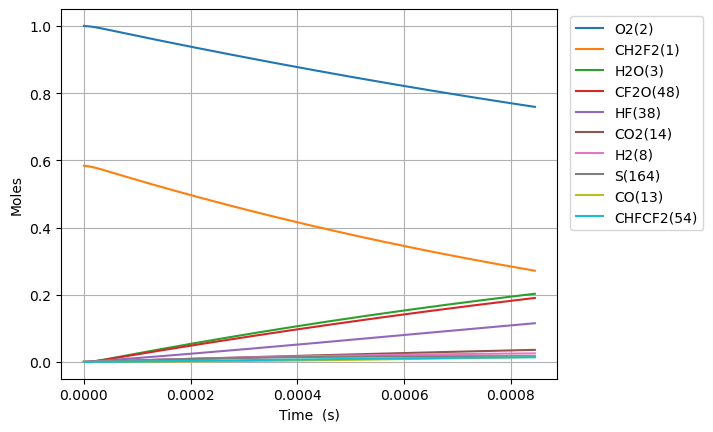

The data file committed next to this chart (first rows):
Time (s), Volume (m^3), N2, Ne, CH2F2(1), O2(2), H2O(3), CH4(4), OH(5), HF(38), CHF(40), CHF2(81), CHFO2(129), CHFO2(131), H(6), CFO2(136), H2(8), CO2(14), HO2(11), F(37), O(7), S(163), CF2O(48), CHF3(41)
0.0, 0.2305, 3.76, 0.0, 0.5838, 1.0, 0.0, 0.0, 0.0, 0.0, 0.0, 0.0, 0.0, 0.0, 0.0, 0.0, 0.0, 0.0, 0.0, 0.0, 0.0, 0.0, 0.0, 0.0
1.8460148112385894e-22, 0.2305, 3.76, 0.0, 0.5838, 1, 3.605006841305109e-53, 0.0, 6.204598133072678e-39, 8.90825848456402e-21, 8.908258484564017e-21, 4.045051292985511e-22, 3.8031481910703984e-41, 4.641636395410406e-40, 2.531211280571029e-33, 6.523119662232516e-36, 9.501454207704245e-24, 1.6554902390064912e-50, 4.0450512929602645e-22, 6.367363155653606e-42, 5.005059476753728e-30, 4.194833357622427e-38, 6.21513237617523e-39, 1.2558893952096979e-51
5.168841471468051e-22, 0.2305, 3.76, 0.0, 0.5838, 1, 4.279864121998575e-52, 0.0, 3.7475772723769964e-38, 2.4943123756779256e-20, 2.4943123756779214e-20, 1.1326143620359427e-21, 2.2971015074146165e-40, 2.803548382826231e-39, 7.10852843494127e-33, 3.9399642759884233e-35, 2.6604071781571893e-23, 1.9653980117484983e-49, 1.1326143620288738e-21, 3.8458873556694994e-41, 1.4014166580797394e-29, 2.533679348003931e-37, 3.753939955209934e-38, 7.585571951248422e-51
1.1814494791926971e-21, 0.2305, 3.76, 0.0, 0.5838, 1, 4.201995974228801e-51, 0.0, 1.804297137099185e-37, 5.701285430120973e-20, 5.701285430120954e-20, 2.5888328275107236e-21, 1.1059554939754164e-39, 1.349787863782867e-38, 1.63477101410513e-32, 1.8969231977771932e-34, 6.080930692930717e-23, 1.9296394225859444e-48, 2.5888328274945673e-21, 1.851629220146152e-40, 3.203238097243255e-29, 1.219857540396579e-36, 1.8073604949919007e-37, 3.652126367423088e-50
2.5105801432844813e-21, 0.2305, 3.76, 0.0, 0.5838, 1, 3.7166178531194073e-50, 0.0, 7.879839629019356e-37, 1.2115231539007068e-19, 1.2115231539006983e-19, 5.501269758460277e-21, 4.8299982027849017e-39, 5.894878222145604e-38, 3.516426314274956e-32, 8.284361971035073e-34, 1.2921977722477776e-22, 1.706744216806089e-47, 5.501269758425948e-21, 8.086551357328275e-40, 6.806881048989416e-29, 5.3274383641802486e-36, 7.893218117744026e-37, 1.594979538218955e-49
5.16884147146805e-21, 0.2305, 3.76, 0.0, 0.5838, 1, 3.124041248579139e-49, 0.0, 3.2896779301704846e-36, 2.494312375677925e-19, 2.4943123756778912e-19, 1.1326143620359343e-20, 2.016429171018472e-38, 2.460995616823548e-37, 7.415012750405883e-32, 3.458558044915481e-33, 2.660407178157189e-22, 1.4346213532791239e-46, 1.1326143620288679e-20, 3.375976079810918e-39, 1.4014167246158251e-28, 2.2241006462112002e-35, 3.295263185849442e-36, 6.658725629886599e-49
1.0485364127835188e-20, 0.2305, 3.76, 0.0, 0.5838, 1, 2.5612777622193313e-48, 0.0, 1.343940774029071e-35, 5.059890819232363e-19, 5.059890819232222e-19, 2.2975891344157333e-20, 8.237771108742412e-38, 1.0053970097719604e-36, 1.575328896583279e-31, 1.412933811318044e-32, 5.396825989976012e-22, 1.1761892615895037e-45, 2.2975891344014037e-20, 1.3791964429991192e-38, 2.8428740815201993e-28, 9.086176845942699e-35, 1.3462225332101897e-35, 2.720306713325025e-48
2.1118409440569462e-20, 0.2305, 3.76, 0.0, 0.5838, 1, 2.0741891374749336e-47, 0.0, 5.432423486322433e-35, 1.0191047706341238e-18, 1.0191047706340666e-18, 4.6275386791752747e-20, 3.3298387931819282e-37, 4.063975462568264e-36, 3.459425476934649e-31, 5.711304374026978e-32, 1.0869663613613655e-21, 9.525085588009823e-45, 4.627538679146433e-20, 5.57493301421075e-38, 5.725789265211374e-28, 3.6727779565981365e-34, 5.441646721704772e-35, 1.0995914874145852e-47
4.2384500066038014e-20, 0.2305, 3.76, 0.0, 0.5838, 1, 1.6694878682477112e-46, 0.0, 2.1843535912274917e-34, 2.0453361480558983e-18, 2.0453361480556688e-18, 9.28743776869413e-20, 1.3389135338971382e-36, 1.634106659419613e-35, 8.093383986701066e-31, 2.2964903695664918e-31, 2.181533886088895e-21, 7.666617544946485e-44, 9.287437768636326e-20, 2.241656429226386e-37, 1.1491621512123432e-27, 1.4768078628832192e-33, 2.18806221356954e-34, 4.421409169347396e-47
8.491668131697512e-20, 0.2305, 3.76, 0.0, 0.5838, 1, 1.3396588736454219e-45, 0.0, 8.760234877195085e-34, 4.097798902899449e-18, 4.097798902898526e-18, 1.8607235947730918e-19, 5.369642117222642e-36, 6.553498575812789e-35, 2.0824362402486404e-30, 9.209953512379144e-31, 4.370668935543953e-21, 6.1519777531086596e-43, 1.860723594761544e-19, 8.990047963830975e-37, 2.302329352406637e-27, 5.9226600486174006e-33, 8.775108111188336e-34, 1.7731829577962903e-46
1.6998104381884933e-19, 0.2305, 3.76, 0.0, 0.5838, 1, 1.0733573215629565e-44, 0.0, 3.5086632654085e-33, 8.20272441258655e-18, 8.202724412582852e-18, 3.724683230580082e-19, 2.1506576394127958e-35, 2.6248177166097583e-34, 6.0138564819049416e-30, 3.688785291192101e-30, 8.74893903445407e-21, 4.9290685060171286e-42, 3.7246832305571e-19, 3.6007108346952236e-36, 4.608666762042757e-27, 2.3721532625209995e-32, 3.514620316586925e-33, 7.10198173395964e-46
3.401097688225977e-19, 0.2305, 3.76, 0.0, 0.5838, 1, 8.593385045816191e-44, 0.0, 1.4043796904245467e-32, 1.641257543196075e-17, 1.6412575431945953e-17, 7.452602502192596e-19, 8.608235349762664e-35, 1.0506111335448514e-33, 1.941759519920038e-29, 1.476475441664815e-29, 1.7505479232274303e-20, 3.9462518894755153e-41, 7.45260250214714e-19, 1.4412246795233295e-35, 9.221353610305126e-27, 9.494795059869008e-32, 1.4067640631428972e-32, 2.8426443476370734e-45
6.803672188300944e-19, 0.2305, 3.76, 0.0, 0.5838, 1, 6.877319743855739e-43, 0.0, 5.619348052757201e-32, 3.283227747070915e-17, 3.2832277470649954e-17, 1.4908441045411758e-18, 3.4444154277274304e-34, 4.203813015851258e-33, 6.838866556960975e-29, 5.907824964959934e-29, 3.501855962791477e-20, 3.1582008580795713e-40, 1.490844104532294e-18, 5.766791791875653e-35, 1.8446775422790388e-26, 3.7991547782521386e-31, 5.628888647776478e-32, 1.1374286702013322e-44
1.360882118845088e-18, 0.2305, 3.76, 0.0, 0.5838, 1, 5.502900703699303e-42, 0.0, 2.248105132513687e-31, 6.567168154820595e-17, 6.56716815479691e-17, 2.9820118131826587e-18, 1.3779904685503855e-33, 1.681798940042618e-32, 2.549851780527995e-28, 2.3635146804244494e-28, 7.00447204191957e-20, 2.5270405275773075e-39, 2.9820118131657406e-18, 2.3071048630992586e-34, 3.689781151160311e-26, 1.5199092973835858e-30, 2.2519219904526904e-31, 4.550460607324953e-44
2.721911918875075e-18, 0.2305, 3.76, 0.0, 0.5838, 1, 4.402738575007514e-41, 0.0, 8.993152413638034e-31, 1.3135048970319955e-16, 1.3135048970225203e-16, 5.964347230456229e-18, 5.512410564654776e-33, 6.727743253588437e-32, 9.827956899814382e-28, 9.454828165262046e-28, 1.4009704200175752e-19, 2.0218243789906547e-38, 5.96434723042578e-18, 9.229271623434303e-34, 7.380065354459809e-26, 6.0801319968181884e-30, 9.008421077454152e-31, 1.8203366057732273e-43
5.443971518935049e-18, 0.2305, 3.76, 0.0, 0.5838, 1, 3.5223580800746878e-40, 0.0, 3.597407354298169e-30, 2.6270810601318665e-16, 2.627081060093965e-16, 1.1929018064965792e-17, 2.2050540180175724e-32, 2.691206793637134e-31, 3.856886661629964e-27, 3.7820851602083645e-27, 2.802016851668812e-19, 1.6175362900297205e-37, 1.1929018064918448e-17, 3.6919397488124766e-33, 1.4760941703207229e-25, 2.4321517636131333e-29, 3.6035150599327155e-30, 7.281676495316856e-43
1.0888090719054997e-17, 0.2305, 3.76, 0.0, 0.5838, 1, 2.8179533639835523e-39, 0.0, 1.4389922255405947e-29, 5.254233386331608e-16, 5.254233386180001e-16, 2.3858359733834602e-17, 8.820396066539222e-32, 1.076504607980457e-30, 1.527894839562968e-26, 1.5128648433810174e-26, 5.604109714971284e-19, 1.2940597475222054e-36, 2.3858359733794133e-17, 1.4768706478537318e-32, 2.9523926169300604e-25, 9.72880498699134e-29, 1.4414353507667e-29, 2.912756882527552e-42
2.1776329119294893e-17, 0.2305, 3.76, 0.0, 0.5838, 1, 2.2543894676899377e-38, 0.0, 5.756027514578615e-29, 1.0508538038731085e-15, 1.0508538038124646e-15, 4.7717043070970976e-17, 3.5281947513992966e-31, 4.306062146925764e-30, 6.081859102274116e-26, 6.051520932099518e-26, 1.1208295441576223e-18, 1.035260084290513e-35, 4.771704307110691e-17, 5.90806031185567e-32, 5.905482217592042e-25, 3.8915615810514086e-28, 5.765800061026756e-29, 1.1651362252946291e-41
4.355280591977469e-17, 0.2305, 3.76, 0.0, 0.5838, 1, 1.8035223107067978e-37, 0.0, 2.302422763768729e-28, 2.1017147343530015e-15, 2.1017147341104248e-15, 9.54344097428387e-17, 1.4112854260046548e-30, 1.7224335486603522e-29, 2.426799528838233e-25, 2.42062068415542e-25, 2.241666689478608e-18, 8.282129818292523e-35, 9.54344097439781e-17, 2.3636502474815783e-31, 1.1813632248720304e-24, 1.5566325492225702e-27, 2.306331759135425e-28, 4.660741571068357e-41
8.710575952073429e-17, 0.2305, 3.76, 0.0, 0.5838, 1, 1.4428221846131293e-36, 0.0, 9.209714854216926e-28, 4.2034365953127756e-15, 4.203436594342466e-15, 1.9086914307695407e-16, 5.6451588385903e-30, 6.889751149262702e-29, 9.695309827967123e-25, 9.682507355673528e-25, 4.483340980120571e-18, 6.625723509965939e-34, 1.9086914308270287e-16, 9.45793786422313e-31, 2.3637815630442675e-24, 6.2265460266558945e-27, 9.225350530687548e-28, 1.8644397471231832e-40
1.7421166672265348e-16, 0.2305, 3.76, 0.0, 0.5838, 1, 1.1542595483707798e-35, 0.0, 3.6838909280926515e-27, 8.406880317232282e-15, 8.406880313351034e-15, 3.817386097067043e-16, 2.258068629273094e-29, 2.755903510475099e-28, 3.875746265491693e-24, 3.873007863177925e-24, 8.966689561404464e-18, 5.300586666404947e-33, 3.817386097320822e-16, 3.785830223539011e-30, 4.7317715673740086e-24, 2.490621573520096e-26, 3.690144930824766e-27, 7.45887557609148e-40
3.484234811264918e-16, 0.2305, 3.76, 0.0, 0.5838, 1, 9.234084649826515e-35, 0.0, 1.4735575497765674e-26, 1.6813767761071125e-14, 1.6813767745546137e-14, 7.634775428122833e-16, 9.032298040117884e-29, 1.1023617422180685e-27, 1.5498229707208907e-23, 1.549204127127554e-23, 1.7933386723972123e-17, 4.240472470557547e-32, 7.634775429185603e-16, 1.5164532673313745e-29, 9.480364889565959e-24, 9.962492595008121e-26, 1.4760589318126573e-26, 2.9844379441753e-39
5.226352955303302e-16, 0.2305, 3.76, 0.0, 0.5838, 1, 2.6403718146952224e-34, 0.0, 3.1313107336972006e-26, 2.5220655204909808e-14, 2.5220655171919197e-14, 1.1452164757639407e-15, 1.9193663038908912e-28, 2.3425186072788837e-27, 3.293076600925889e-23, 3.2920593811053374e-23, 2.6900083886539667e-17, 1.2125103267156374e-31, 1.1452164759927583e-15, 3.2255778617870033e-29, 1.4241571526879944e-23, 2.1170300674039463e-25, 3.136625847442058e-26, 6.343426782680987e-39
6.968471099341686e-16, 0.2305, 3.76, 0.0, 0.5838, 1, 5.569309886298174e-34, 0.0, 5.341648803091383e-26, 3.362754264874833e-14, 3.362754259247022e-14, 1.5269554085616777e-15, 3.2742175293569033e-28, 3.99606070805956e-27, 5.61733551556472e-23, 5.615866546131517e-23, 3.58667810491071e-17, 2.55753571032068e-31, 1.5269554089546756e-15, 5.507348197604526e-29, 1.9015391480905536e-23, 3.6114045788378434e-25, 5.350715253690918e-26, 1.0823629552994732e-38
1.0452707387418453e-15, 0.2305, 3.76, 0.0, 0.5838, 1, 1.5211516229723511e-33, 0.0, 1.105920832783226e-25, 5.0441317536424955e-14, 5.0441317419908275e-14, 2.2904332737959074e-15, 6.778866322878943e-28, 8.273334009545202e-27, 1.1629437170419033e-22, 1.1626939436079065e-22, 5.380017537424172e-17, 6.985423962494835e-31, 2.2904332746149963e-15, 1.1419169518259503e-28, 2.859263407595988e-23, 7.476955143733431e-25, 1.1077977504838299e-25, 2.2418495196235473e-38
1.3936943675495221e-15, 0.2305, 3.76, 0.0, 0.5838, 1, 3.1827585886695075e-33, 0.0, 1.8808820876017235e-25, 6.725509242410097e-14, 6.725509222593661e-14, 3.053911138464116e-15, 1.1529099659667286e-27, 1.4070770280595838e-26, 1.977810246187113e-22, 1.9774379685328997e-22, 7.173356969937596e-17, 1.4615844419782861e-30, 3.053911139862423e-15, 1.9448371890400474e-28, 3.8216260348382566e-23, 1.2716342982476531e-24, 1.884073948508667e-25, 3.814417254098587e-38
1.7421179963571989e-15, 0.2305, 3.76, 0.0, 0.5838, 1, 5.794091329855049e-33, 0.0, 2.8735634151696823e-25, 8.406886731177633e-14, 8.406886700902595e-14, 3.817389002525873e-15, 1.7613895663217375e-27, 2.1496950998458695e-26, 3.0215943067500016e-22, 3.0210784948176564e-22, 8.966696402450987e-17, 2.660758734853098e-30, 3.817389004667464e-15, 2.975549710185071e-28, 4.7889583428609294e-23, 1.9427699314013125e-24, 2.8784394123881487e-25, 5.830104232028904e-38
2.4389652539725524e-15, 0.2305, 3.76, 0.0, 0.5838, 1, 1.529811576917492e-32, 0.0, 5.525762916293312e-25, 1.17696417087125e-13, 1.1769641650494677e-13, 5.344344728791945e-15, 3.387105799532351e-27, 4.1337843246355804e-26, 5.810294283825117e-22, 5.809426989820401e-22, 1.2553375267477682e-16, 7.025188136934723e-30, 5.344344732922609e-15, 5.740963014311066e-28, 6.73884417491274e-23, 3.735877786093543e-24, 5.5351373000905595e-25, 1.122219745604335e-37
3.135812511587906e-15, 0.2305, 3.76, 0.0, 0.5838, 1, 3.171683486008913e-32, 0.0, 9.062240630334848e-25, 1.5132396686247103e-13, 1.5132396590770015e-13, 6.8713004525949116e-15, 5.5548704408145775e-27, 6.779390594208231e-26, 9.528749672765956e-22, 9.527445477228302e-22, 1.6140054132504288e-16, 1.4564974448386696e-29, 6.8713004593810055e-15, 9.445601301072023e-28, 8.708914530727904e-23, 6.126830041863133e-24, 9.077611428495509e-25, 1.842188751973973e-37
4.5295070268186126e-15, 0.2305, 3.76, 0.0, 0.5838, 1, 9.52999880165033e-32, 0.0, 1.8787663147601365e-24, 2.1857906641315507e-13, 2.1857906443374403e-13, 9.925211892812602e-15, 1.1516354962898972e-26, 1.4054867529006185e-25, 1.9754534677963578e-21, 1.9752100439812824e-21, 2.331341186255742e-16, 4.376353809418795e-29, 9.92521190690835e-15, 1.9718098978630445e-27, 1.2709600356977243e-22, 1.2702015650927786e-23, 1.8819515445195816e-24, 3.826899792087846e-37
7.316896057280026e-15, 0.2305, 3.76, 0.0, 0.5838, 1, 4.097259934214387e-31, 0.0, 4.884832732644029e-24, 3.530892655144909e-13, 3.530892603679887e-13, 1.603303474369552e-14, 2.9943341703832904e-26, 3.6542766484522086e-25, 5.136151415710478e-21, 5.135579477319096e-21, 3.766012732266458e-16, 1.8815354945349662e-28, 1.6033034780405678e-14, 5.2011059724266226e-27, 2.0953150914238462e-22, 3.302545478028035e-23, 4.89310664475863e-24, 9.991946805632605e-37
1.2891674118202853e-14, 0.2305, 3.76, 0.0, 0.5838, 1, 2.3072240059593478e-30, 0.0, 1.514088543343816e-23, 6.221096637170337e-13, 6.221096477651428e-13, 2.8248680327254665e-14, 9.28151724368521e-26, 1.1326567465352095e-24, 1.5919674048684158e-20, 1.5918034971099177e-20, 6.635355824289216e-16, 1.0595152905376532e-27, 2.82486804411737e-14, 1.6597455838801453e-26, 3.8408962389852715e-22, 1.0236436439599177e-22, 1.5166481349199582e-23, 3.123883067385152e-36
2.404123024004851e-14, 0.2305, 3.76, 0.0, 0.5838, 1, 1.5320919451714447e-29, 0.0, 5.2628871964647817e-23, 1.1601504601216048e-12, 1.1601504046741273e-12, 5.2679971021564006e-14, 3.2264612732925195e-25, 3.936965615404287e-24, 5.53352081609411e-20, 5.532979365482773e-20, 1.2374042008347767e-15, 7.035571636697709e-27, 5.267997141782033e-14, 6.104415305677592e-26, 7.719544507073589e-22, 3.5581017631045404e-22, 5.271749237665919e-23, 1.1048061748752726e-35
4.6340342483739816e-14, 0.2305, 3.76, 0.0, 0.5838, 1, 1.1137878853048278e-28, 0.0, 1.9551006963796633e-22, 2.2362320529286887e-12, 2.2362318469508454e-12, 1.0154255051908712e-13, 1.198784658275013e-24, 1.4624723015527087e-23, 2.0556017804379461e-19, 2.055406423915467e-19, 2.3851414376578906e-15, 5.1145945748951517e-26, 1.0154255199169115e-13, 2.5177820784715587e-25, 1.7026801541913563e-21, 1.3217732946337409e-21, 1.9583667651744027e-22, 4.2475243846395976e-35
6.863945472743113e-14, 0.2305, 3.76, 0.0, 0.5838, 1, 3.4409645822240673e-28, 0.0, 4.289338278789075e-22, 3.3123136457330265e-12, 3.312313193839242e-12, 1.504051274953313e-13, 2.6303919800673894e-24, 3.2084326207908716e-23, 4.509769904218267e-19, 4.50934565807641e-19, 3.532878674504287e-15, 1.5801014080294106e-25, 1.504051307265077e-13, 5.98175608530857e-25, 2.8400695205100528e-21, 2.8998313985913657e-21, 4.296456027217143e-22, 9.585090959026731e-35
1.1323767921481374e-13, 0.2305, 3.76, 0.0, 0.5838, 1, 1.5461669602615745e-27, 0.0, 1.1674260940535805e-21, 5.464476831333467e-12, 5.464475601451175e-12, 2.4813027388535487e-13, 7.161270311248674e-24, 8.731650175750435e-23, 1.2273859494565353e-18, 1.227271387400216e-18, 5.828353148327893e-15, 7.099875390841297e-25, 2.481302826803029e-13, 1.907944786864609e-24, 5.7348563313601014e-21, 7.892230032858035e-21, 1.1693341403752605e-21, 2.7759081927019594e-34
1.5783590370219637e-13, 0.2305, 3.76, 0.0, 0.5838, 1, 4.069374888700689e-27, 0.0, 2.2681290899566567e-21, 7.616640016922926e-12, 7.616637627510043e-12, 3.458554101935148e-13, 1.3917004763263107e-23, 1.6962997331832691e-22, 2.3845618420072542e-18, 2.3843399383039326e-18, 8.123827622389169e-15, 1.868589372810046e-24, 3.4585542728102186e-13, 4.1959680376748465e-24, 9.456338358879256e-21, 1.5333002748931455e-20, 2.2717851261200407e-21, 5.693382070888321e-34
2.02434128189579e-13, 0.2305, 3.76, 0.0, 0.5838, 1, 8.401982171320789e-27, 0.0, 3.7310683521980074e-21, 9.768803202501403e-12, 9.768799272015967e-12, 4.4358053642185976e-13, 2.289947423595347e-23, 2.790209054107679e-22, 3.922504408148211e-18, 3.922139874789031e-18, 1.0419302096779232e-14, 3.8579817948038936e-24, 4.4358056453064357e-13, 7.686404605485651e-24, 1.400454120734236e-20, 2.5222145950229378e-20, 3.737000767926107e-21, 9.860066656571142e-34
2.470323526769616e-13, 0.2305, 3.76, 0.0, 0.5838, 1, 1.504574844838802e-26, 0.0, 5.556270123083277e-21, 1.1920966388068902e-11, 1.192096053496907e-11, 5.413056525724948e-13, 3.4110609191582264e-23, 4.1548535743184986e-22, 5.841213382413314e-18, 5.8406708452745195e-18, 1.2714776571591707e-14, 6.908512329676946e-24, 5.413056944312012e-13, 1.2609593561356654e-23, 1.9379491190590302e-20, 3.7559655951508633e-20, 5.564983336101906e-21, 1.5436582587483222e-33
3.3622880165172684e-13, 0.2305, 3.76, 0.0, 0.5838, 1, 3.712291061488835e-26, 0.0, 1.0293558260737982e-20, 1.622529275917095e-11, 1.6225281916217275e-11, 7.367558546484173e-13, 6.322601468195088e-23, 7.696202485366702e-22, 1.0820929575919181e-17, 1.0819924590319915e-17, 1.7305725522830203e-14, 1.7045020259231165e-23, 7.36755932192641e-13, 2.7606222142361495e-23, 3.2609729899199917e-20, 6.957976273926726e-20, 1.0309257651072086e-20, 3.1457205842427324e-33
4.254252506264921e-13, 0.2305, 3.76, 0.0, 0.5838, 1, 7.431620071618201e-26, 0.0, 1.648020348003365e-20, 2.0529619130229075e-11, 2.0529601771255628e-11, 9.322060164381146e-13, 1.012786627757978e-22, 1.2320031266370781e-21, 1.7323708303992387e-17, 1.7322098365879187e-17, 2.1896674476853795e-14, 3.412119017384298e-23, 9.322061405815993e-13, 5.1028838534921383e-23, 4.91472650413061e-20, 1.1139329366207063e-19, 1.650462623994915e-20, 5.517844881234475e-33
5.146216996012573e-13, 0.2305, 3.76, 0.0, 0.5838, 1, 1.308523858460059e-25, 0.0, 2.4116426785410677e-20, 2.4833945501243284e-11, 2.483392010008518e-11, 1.1276561379592943e-12, 1.4828480162692003e-22, 1.802600825291425e-21, 2.534954733781302e-17, 2.5347189217922157e-17, 2.6487623434450945e-14, 6.007688682333204e-23, 1.1276563196151792e-12, 8.481718777364073e-23, 6.899231823276956e-20, 1.6300021773030797e-19, 2.4151108225090393e-20, 8.821585704071938e-33
6.930145975507878e-13, 0.2305, 3.76, 0.0, 0.5838, 1, 3.184046278634808e-25, 0.0, 4.373846755747644e-20, 3.344259824313992e-11, 3.344255217912186e-11, 1.5185562602649184e-12, 2.692207304205755e-22, 3.268311721131654e-21, 4.597039765707089e-17, 4.5966110664150663e-17, 3.56695213634338e-14, 1.4617463021710096e-22, 1.5185565896826687e-12, 1.9103817422415697e-22, 1.1860584105673816e-19, 2.9559412477599737e-19, 4.379748677772162e-20, 1.8964172953659215e-32
8.714074955003183e-13, 0.2305, 3.76, 0.0, 0.5838, 1, 6.3252952474161795e-25, 0.0, 6.916139228391732e-20, 4.205125098486087e-11, 4.205117815333529e-11, 1.909456221702242e-12, 4.261595455783619e-22, 5.166496261088878e-21, 7.26834632827361e-17, 7.267666606125913e-17, 4.485141931588558e-14, 2.9036272506712966e-22, 1.9094567425273796e-12, 3.6129220527149564e-22, 1.8145201483520074e-19, 4.673612439523253e-19, 6.924854138755286e-20, 3.5098811211626654e-32
1e-12, 0.2305, 3.76, 0.0, 0.5838, 1, 9.557527177029343e-25, 0.0, 9.108602048026789e-20, 4.825670102872806e-11, 4.825660511590539e-11, 2.1912319417135692e-12, 5.616870627054725e-22, 6.802868374992181e-21, 9.571780063165658e-17, 9.570883023526367e-17, 5.147008670983636e-14, 4.387130703073568e-22, 2.191232627579928e-12, 5.321165090419216e-22, 2.3496212888497717e-19, 6.154736461203129e-19, 9.119492598155046e-20, 5.149041609838674e-32
1.2281932913993792e-12, 0.2305, 3.76, 0.0, 0.5838, 1, 1.7705322079539806e-24, 0.0, 1.374166866080405e-19, 5.926855646777569e-11, 5.926841178732414e-11, 2.6912556625145156e-12, 8.48544366997026e-22, 1.0259268648713819e-20, 1.4438617203224982e-16, 1.4437258799674186e-16, 6.321521531543121e-14, 8.126355062377707e-22, 2.691256697072413e-12, 9.535165804638633e-22, 3.4684912722945853e-19, 9.28414166903401e-19, 1.375652662913725e-19, 9.277325046755793e-32
1.5849790872984402e-12, 0.2305, 3.76, 0.0, 0.5838, 1, 3.805545040793784e-24, 0.0, 2.288959246637018e-19, 7.648586194998777e-11, 7.648562100211514e-11, 3.473054461482571e-12, 1.4164379842217496e-21, 1.7078879361597036e-20, 2.404575364890136e-16, 2.404347732517613e-16, 8.157901148166158e-14, 1.746399943211419e-21, 3.4730561842994855e-12, 1.9809758114041125e-21, 5.651973084128591e-19, 1.5461570792719913e-18, 2.2910246031989335e-19, 1.980412649390619e-31
2.298550679096562e-12, 0.2305, 3.76, 0.0, 0.5838, 1, 1.1610115700070492e-23, 0.0, 4.815806783306265e-19, 1.1092047291230378e-10, 1.1091996617435665e-10, 5.036650138215519e-12, 2.992737734212501e-21, 3.5890479103535114e-20, 5.057056848962681e-16, 5.056572074382635e-16, 1.1830660450842498e-13, 5.326306960602504e-21, 5.036653760980249e-12, 5.81938404792033e-21, 1.160801477198103e-18, 3.2517052504726343e-18, 4.818429618217113e-19, 6.379241880770175e-31
3.012122270894684e-12, 0.2305, 3.76, 0.0, 0.5838, 1, 2.6134878158411845e-23, 0.0, 8.273245774720519e-19, 1.4535508387180922e-10, 1.4535421367056543e-10, 6.600243260547754e-12, 5.1630257945266426e-21, 6.158503289411918e-20, 8.684268135355018e-16, 8.683425162435967e-16, 1.5503419878478598e-13, 1.1986167100232036e-20, 6.60024948091823e-12, 1.2832324133846915e-20, 1.96837375416522e-18, 5.583990514969135e-18, 8.274794584901026e-19, 1.5491814604890472e-30
3.725693862692806e-12, 0.2305, 3.76, 0.0, 0.5838, 1, 4.9470910975198266e-23, 0.0, 1.2662365466588272e-18, 1.7978969482850446e-10, 1.797883634912456e-10, 8.163833837090093e-12, 7.935250876763249e-21, 9.414631545796191e-20, 1.328619828900517e-15, 1.3284892487601982e-15, 1.917617946993582e-13, 2.2682068917133528e-20, 8.163843352426044e-12, 2.3975511334353794e-20, 2.988023375872815e-18, 8.542997643227042e-18, 1.2660213574723833e-18, 3.1777540112162004e-30
4.439265454490927e-12, 0.2305, 3.76, 0.0, 0.5838, 1, 8.371183705114093e-23, 0.0, 1.7984255105902807e-18, 2.1422430578238998e-10, 2.1422241563689972e-10, 9.72742187641604e-12, 1.1317342621340496e-20, 1.3355814043604858e-19, 1.886283639005989e-15, 1.8860959556093532e-15, 2.284893926407581e-13, 3.8370104106725655e-20, 9.727435383778916e-12, 4.020456259912874e-20, 4.219859582340022e-18, 1.2128711419302468e-17, 1.797478060198389e-18, 5.8233560420547005e-30
5.152837046289049e-12, 0.2305, 3.76, 0.0, 0.5838, 1, 1.3095378880043399e-22, 0.0, 2.4240003929665717e-18, 2.486589167334664e-10, 2.4865637010802887e-10, 1.1291007387062086e-11, 1.5317211661623622e-20, 1.7980436025445303e-19, 2.541417153381279e-15, 2.541161188938641e-15, 2.6521699299760086e-13, 6.000635766419287e-20, 1.1291025583214954e-11, 6.247498726681831e-20, 5.663991615888903e-18, 1.6341116640850922e-17, 2.4218589623089206e-18, 9.839190056930512e-30
6.579980229885293e-12, 0.2305, 3.76, 0.0, 0.5838, 1, 2.7283696805858407e-22, 0.0, 3.9557435987070605e-18, 3.175281386271945e-10, 3.175239860287088e-10, 1.4418170856287942e-11, 2.5201835160903547e-20, 2.927355757269638e-19, 4.1440889401256025e-15, 4.143661450763617e-15, 3.3867220251205404e-13, 1.2494778977792126e-19, 1.4418200519116099e-11, 1.2896145153152824e-19, 9.18958013975535e-18, 2.664594067472289e-17, 3.949430919714779e-18, 2.3644876285448918e-29
8.007123413481537e-12, 0.2305, 3.76, 0.0, 0.5838, 1, 4.919387402459779e-22, 0.0, 5.862337518115645e-18, 3.8639736050969546e-10, 3.863912112572636e-10, 1.7545324312333953e-11, 3.76520319025893e-20, 4.328115455374475e-19, 6.136626495066974e-15, 6.135978481393873e-15, 4.1212742635155896e-13, 2.251547781429827e-19, 1.754536822530709e-11, 2.310767206088065e-19, 1.356566291546564e-17, 3.945734839380651e-17, 5.84881227906055e-18, 4.8476035355590385e-29
9.43426659707778e-12, 0.2305, 3.76, 0.0, 0.5838, 1, 8.051167805491959e-22, 0.0, 8.144653474452436e-18, 4.5526658238097755e-10, 4.5525804579764733e-10, 2.0672467822190426e-11, 5.273041370630268e-20, 5.999044628532964e-19, 8.519021147660943e-15, 8.518100751742052e-15, 4.855826676248851e-13, 3.682755005501591e-19, 2.067252876638819e-11, 3.7646078147239533e-19, 1.8793113931634822e-17, 5.477521865948248e-17, 8.120077996656363e-18, 8.905932718642554e-29
1e-11, 0.2305, 3.76, 0.0, 0.5838, 1, 9.59035927872751e-22, 0.0, 9.153568827709016e-18, 4.825670100390058e-10, 4.82557418965733e-10, 2.191209510826424e-11, 5.944883449814533e-20, 6.735911926262603e-19, 9.57132635417542e-15, 9.570282998353852e-15, 5.147010433792453e-13, 4.385782831021973e-19, 2.191216357300981e-11, 4.477569375871047e-19, 2.1101157054418775e-17, 6.154107090339058e-17, 9.123374674490174e-18, 1.1070875110472e-28
1.0861409780674023e-11, 0.2305, 3.76, 0.0, 0.5838, 1, 1.2292677213157913e-21, 0.0, 1.0803562760002565e-17, 5.241358042410506e-10, 5.241244896537906e-10, 2.379960145228333e-11, 7.049929837355119e-20, 7.938871207619871e-19, 1.129126425033481e-14, 1.1290016755922178e-14, 5.590379294407293e-13, 5.619579014443421e-19, 2.379968220639399e-11, 5.727518108369491e-19, 2.487280719665181e-17, 7.259943054085919e-17, 1.0763302936599812e-17, 1.5095774230990072e-28
1.3715696147866511e-11, 0.2305, 3.76, 0.0, 0.5838, 1, 2.4782697522655094e-21, 0.0, 1.725464633712288e-17, 6.618742479276164e-10, 6.618562053289651e-10, 3.005383933610182e-11, 1.1435638892805263e-19, 1.262015806699458e-18, 1.800526132817659e-14, 1.800318405590847e-14, 7.059485271344216e-13, 1.1315984021817215e-18, 3.00539680365309e-11, 1.1485984846337033e-18, 3.959241660758827e-17, 1.157663964467299e-16, 1.716592947821528e-17, 3.651340517913537e-28
1.6569982515058998e-11, 0.2305, 3.76, 0.0, 0.5838, 1, 4.37489873197524e-21, 0.0, 2.5222557979127467e-17, 7.996126915695027e-10, 7.995863583137765e-10, 3.630803848408351e-11, 1.6971600937246076e-19, 1.8361918566372504e-18, 2.6278548997535683e-14, 2.6275388788324183e-14, 8.528592443008425e-13, 1.995255341250501e-18, 3.630822621685405e-11, 2.0196860807222494e-18, 5.773148361322356e-17, 1.6895728273815352e-16, 2.5057288965993107e-17, 7.5226396378233025e-28
2.0212250296993713e-11, 0.2305, 3.76, 0.0, 0.5838, 1, 7.952284085713834e-21, 0.0, 3.7603974182089405e-17, 9.753765186306095e-10, 9.75337336676632e-10, 4.42887758312726e-11, 2.578363443373534e-19, 2.7213046523019804e-18, 3.910015029877685e-14, 3.9095204296755334e-14, 1.0403277428664087e-12, 3.621330325979374e-18, 4.4289054962244944e-11, 3.656804401544254e-18, 8.585505874234009e-17, 2.513878799667321e-16, 3.7290111473140385e-17, 1.6173547744731436e-27
... 779 more rows
